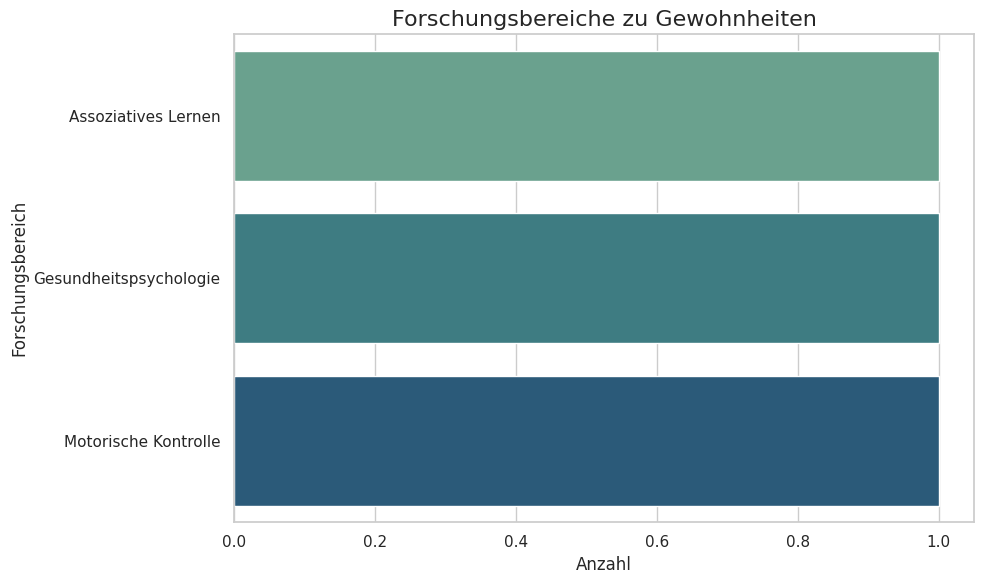

Write the Python code that produced this figure.
import pandas as pd
import matplotlib.pyplot as plt
import seaborn as sns

class GewohnheitsExperiment:
    def __init__(self, titel, bereich, definition, messmethode, ergebnisse, theorie):
        self.titel = titel
        self.bereich = bereich
        self.definition = definition
        self.messmethode = messmethode
        self.ergebnisse = ergebnisse
        self.theorie = theorie

    def anzeigen(self):
        print(f"\n--- {self.titel} ---")
        print(f"Forschungsbereich: {self.bereich}")
        print(f"Definition: {self.definition}")
        print(f"Messmethode: {self.messmethode}")
        print(f"Ergebnisse: {self.ergebnisse}")
        print(f"Theoretische Implikationen: {self.theorie}")

# Instanzen der Experimente erstellen
exp1 = GewohnheitsExperiment(
    titel="Stimulus-Response-Gewohnheiten",
    bereich="Assoziatives Lernen",
    definition="Gewohnheiten sind durch Reize ausgelöste Verhaltensweisen, die durch wiederholte Verstärkung entstehen.",
    messmethode="Untersuchungen an Tiermodellen mit Belohnungsentwertung und Kontingenzabbau.",
    ergebnisse="Verhalten bleibt trotz Entwertung der Belohnung bestehen, was auf Gewohnheitsbildung hinweist.",
    theorie="Unterstützt die Ansicht, dass Gewohnheiten unabhängig von zielgerichteten Systemen operieren."
)

exp2 = GewohnheitsExperiment(
    titel="Selbstberichtete Gesundheitsgewohnheiten",
    bereich="Gesundheitspsychologie",
    definition="Gewohnheiten sind automatische Handlungen, die durch Kontext-Reaktions-Assoziationen entstehen.",
    messmethode="Selbstberichtsskalen wie der Self-Report Habit Index (SRHI).",
    ergebnisse="Stärkere selbstberichtete Gewohnheiten sagen Verhaltenskonsistenz voraus.",
    theorie="Gewohnheiten können bewusst reflektiert werden, operieren aber meist unbewusst."
)

exp3 = GewohnheitsExperiment(
    titel="Lernen von Bewegungssequenzen",
    bereich="Motorische Kontrolle",
    definition="Gewohnheiten sind Fähigkeiten, die durch Wiederholung automatisch werden.",
    messmethode="Reaktionszeiten und Genauigkeit in sequentiellen Reaktionszeitaufgaben.",
    ergebnisse="Leistung verbessert sich mit Übung, was auf Beteiligung des prozeduralen Gedächtnisses hinweist.",
    theorie="Zeigt eine neuronale Verschiebung von kortikaler Kontrolle zu subkortikalen Strukturen wie den Basalganglien."
)

# Liste der Experimente
experimente = [exp1, exp2, exp3]

# Darstellung der Experimente
for exp in experimente:
    exp.anzeigen()

# Daten für Visualisierung vorbereiten
daten = {
    "Titel": [exp.titel for exp in experimente],
    "Forschungsbereich": [exp.bereich for exp in experimente],
    "Messmethode": [exp.messmethode for exp in experimente],
    "Ergebnisse": [exp.ergebnisse for exp in experimente]
}

df = pd.DataFrame(daten)

# Balkendiagramm erstellen
plt.figure(figsize=(10, 6))
sns.set(style="whitegrid")
sns.countplot(y="Forschungsbereich", data=df, palette="crest", order=df["Forschungsbereich"])
plt.title("Forschungsbereiche zu Gewohnheiten", fontsize=16)
plt.xlabel("Anzahl")
plt.ylabel("Forschungsbereich")
plt.tight_layout()
plt.show()
